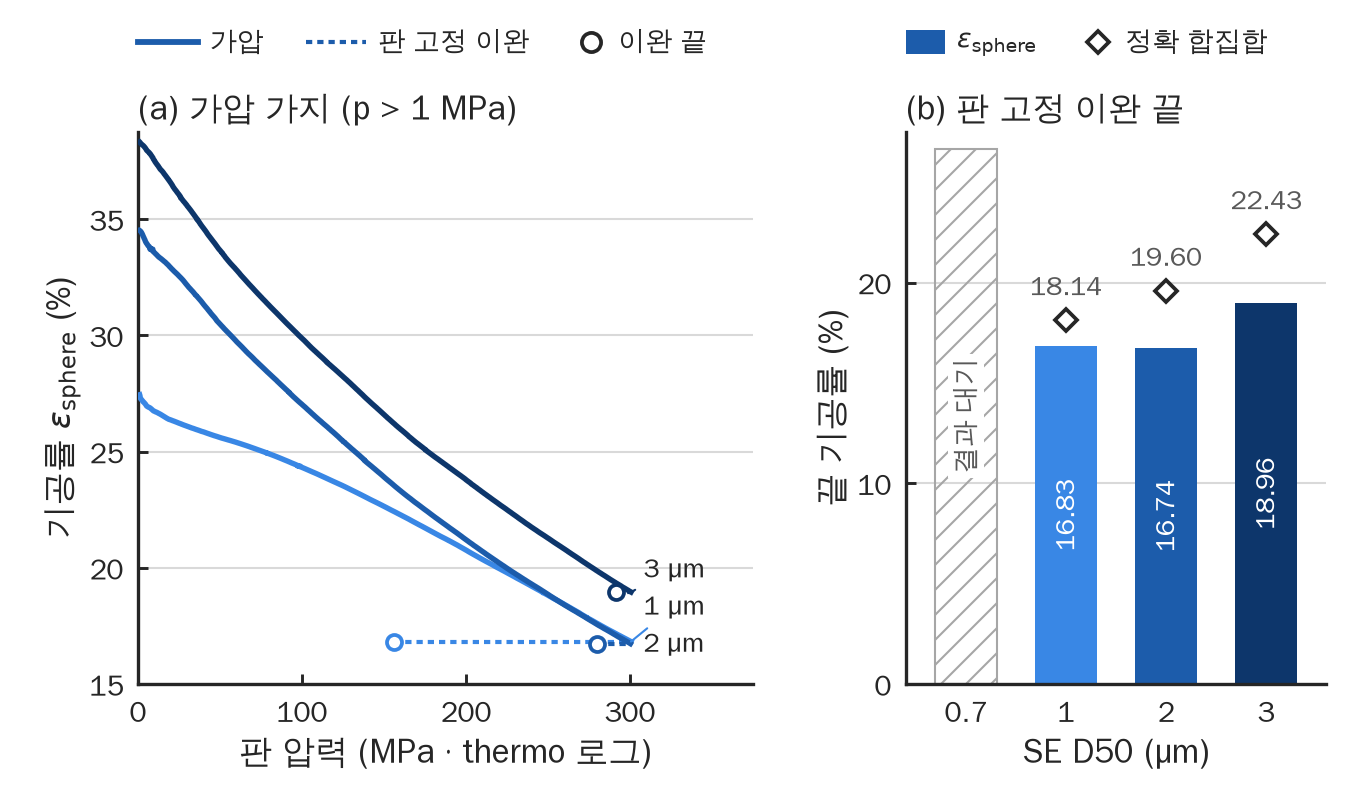

The file beside this chart, header and first rows:
panel, bed, status, plate_pressure_MPa, eps_sphere_pct, eps_union_exact_pct, end_step
a_loading, D1, , 1.007, 27.45, , 
a_loading, D1, , 1.007, 27.45, , 
a_loading, D1, , 1.03, 27.44, , 
a_loading, D1, , 1.052, 27.44, , 
a_loading, D1, , 1.073, 27.43, , 
a_loading, D1, , 1.094, 27.43, , 
a_loading, D1, , 1.113, 27.42, , 
a_loading, D1, , 1.113, 27.42, , 
a_loading, D1, , 1.13, 27.42, , 
a_loading, D1, , 1.147, 27.41, , 
a_loading, D1, , 1.164, 27.41, , 
a_loading, D1, , 1.182, 27.4, , 
a_loading, D1, , 1.196, 27.4, , 
a_loading, D1, , 1.196, 27.4, , 
a_loading, D1, , 1.212, 27.39, , 
a_loading, D1, , 1.226, 27.39, , 
a_loading, D1, , 1.24, 27.38, , 
a_loading, D1, , 1.254, 27.38, , 
a_loading, D1, , 1.267, 27.37, , 
a_loading, D1, , 1.267, 27.37, , 
a_loading, D1, , 1.28, 27.37, , 
a_loading, D1, , 1.293, 27.36, , 
a_loading, D1, , 1.304, 27.35, , 
a_loading, D1, , 1.316, 27.35, , 
a_loading, D1, , 1.328, 27.34, , 
a_loading, D1, , 1.328, 27.34, , 
a_loading, D1, , 1.339, 27.34, , 
a_loading, D1, , 1.349, 27.33, , 
a_loading, D1, , 1.359, 27.33, , 
a_loading, D1, , 1.37, 27.32, , 
a_loading, D1, , 1.38, 27.32, , 
a_loading, D1, , 1.38, 27.32, , 
a_loading, D1, , 1.407, 27.31, , 
a_loading, D1, , 1.45, 27.31, , 
a_loading, D1, , 1.474, 27.3, , 
a_loading, D1, , 1.494, 27.3, , 
a_loading, D1, , 1.509, 27.29, , 
a_loading, D1, , 1.509, 27.29, , 
a_loading, D1, , 1.523, 27.29, , 
a_loading, D1, , 1.564, 27.28, , 
a_loading, D1, , 1.639, 27.28, , 
a_loading, D1, , 1.691, 27.27, , 
a_loading, D1, , 1.733, 27.27, , 
a_loading, D1, , 1.733, 27.27, , 
a_loading, D1, , 1.77, 27.26, , 
a_loading, D1, , 1.801, 27.26, , 
a_loading, D1, , 1.831, 27.25, , 
a_loading, D1, , 1.901, 27.25, , 
a_loading, D1, , 2.006, 27.24, , 
a_loading, D1, , 2.006, 27.24, , 
a_loading, D1, , 2.093, 27.24, , 
a_loading, D1, , 2.171, 27.23, , 
a_loading, D1, , 2.24, 27.23, , 
a_loading, D1, , 2.304, 27.22, , 
a_loading, D1, , 2.363, 27.21, , 
a_loading, D1, , 2.363, 27.21, , 
a_loading, D1, , 2.418, 27.21, , 
a_loading, D1, , 2.47, 27.2, , 
a_loading, D1, , 2.546, 27.2, , 
a_loading, D1, , 2.623, 27.19, , 
... 10,838 more rows
